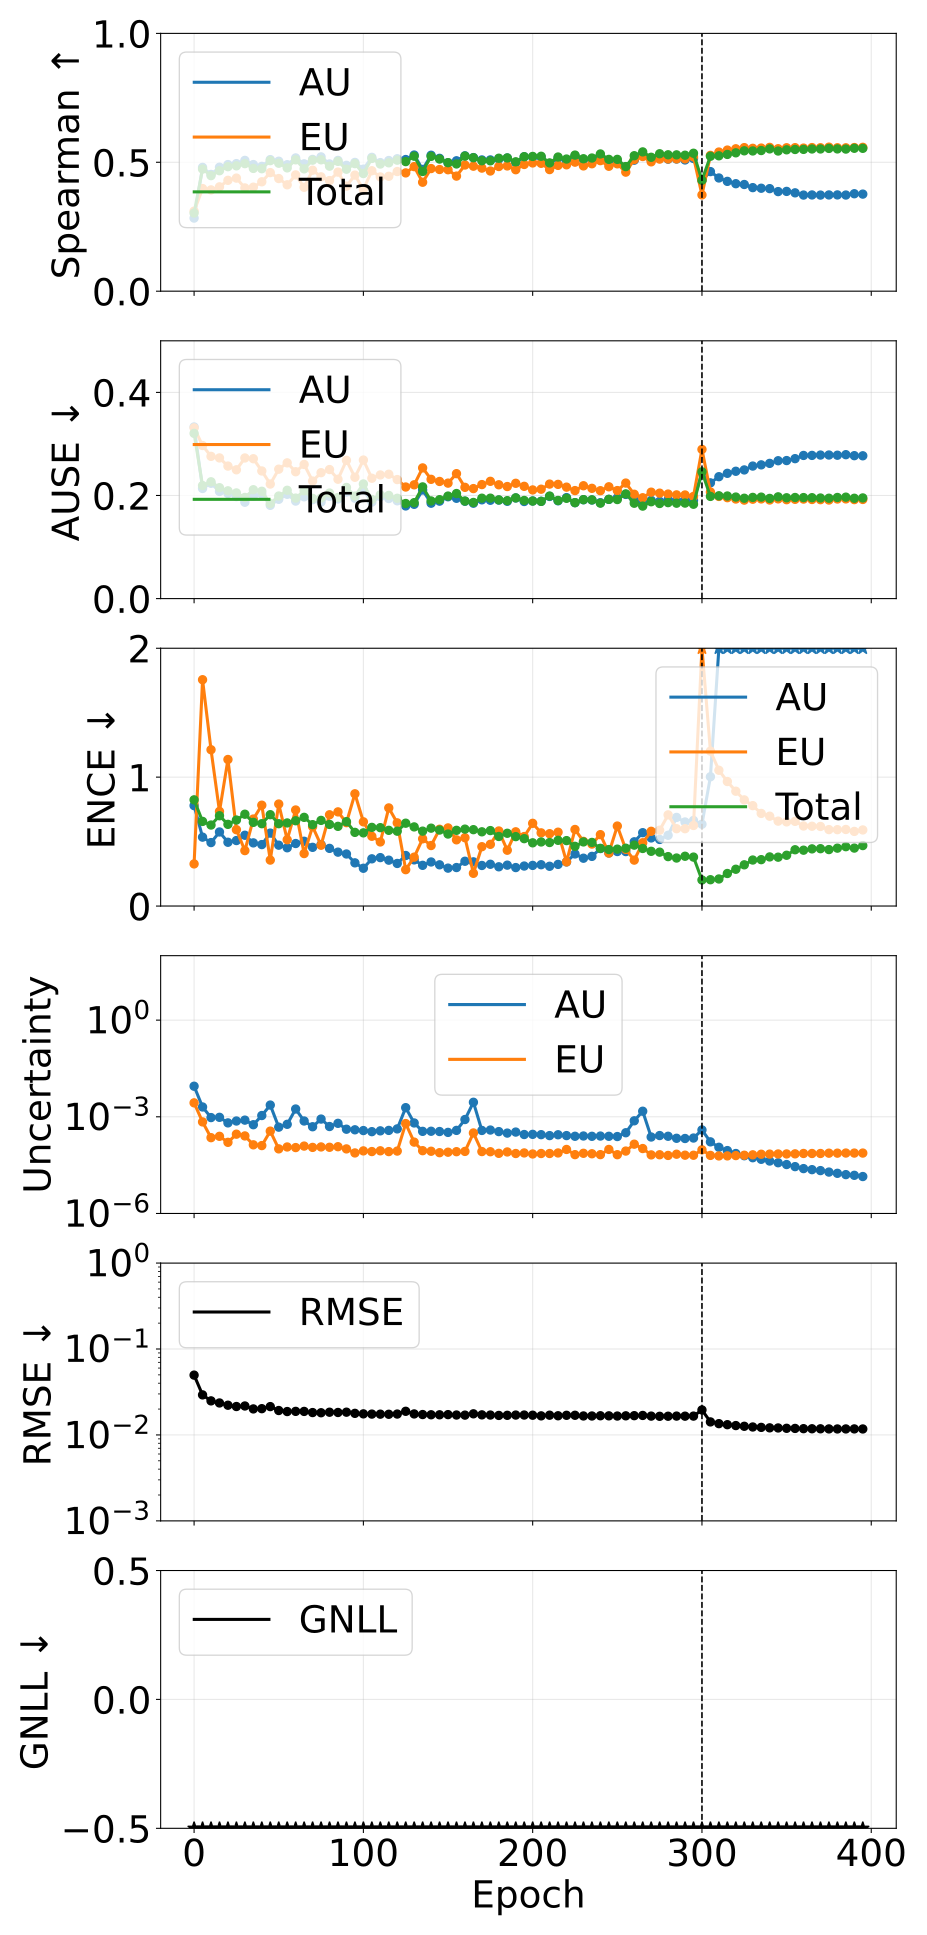

The file beside this chart, header and first rows:
phase, source_epoch, epoch, pearson_aleatoric, pearson_epistemic, pearson_total, spearman_aleatoric, spearman_epistemic, spearman_total, ause_aleatoric, ause_epistemic, ause_total, ence_aleatoric, ence_epistemic, ence_total, magnitude_aleatoric, magnitude_epistemic, magnitude_total, rmse_e_atom, nll_energy
pretrain, 0, 0, 0.1486, 0.1793, 0.1702, 0.2835, 0.3104, 0.3031, 0.3329, 0.3312, 0.3205, 0.7791, 0.3268, 0.8239, 0.008885, 0.002709, 0.01159, 0.0497, -1.471
pretrain, 5, 5, 0.1868, 0.1266, 0.1755, 0.4802, 0.3981, 0.4738, 0.2136, 0.2969, 0.2193, 0.5345, 1.756, 0.6565, 0.002015, 0.0006932, 0.002708, 0.02926, -2.683
pretrain, 10, 10, 0.3351, 0.134, 0.3101, 0.4528, 0.3929, 0.4481, 0.2237, 0.2759, 0.2265, 0.4923, 1.213, 0.6284, 0.0009452, 0.0002249, 0.00117, 0.02492, -2.904
pretrain, 15, 15, 0.3569, 0.09127, 0.3196, 0.4808, 0.4047, 0.4673, 0.2078, 0.2729, 0.2151, 0.5746, 0.734, 0.7005, 0.0009621, 0.0002478, 0.00121, 0.02357, -2.97
pretrain, 20, 20, 0.4022, 0.1722, 0.3833, 0.4911, 0.4301, 0.483, 0.2038, 0.257, 0.209, 0.4948, 1.137, 0.6337, 0.0006469, 0.0001613, 0.0008082, 0.02218, -3.133
pretrain, 25, 25, 0.3495, 0.1315, 0.3026, 0.4948, 0.4387, 0.4862, 0.1979, 0.2498, 0.205, 0.5081, 0.5922, 0.6672, 0.0007393, 0.0002886, 0.001028, 0.02143, -3.18
pretrain, 30, 30, 0.3624, 0.1932, 0.3399, 0.5073, 0.4005, 0.4947, 0.1869, 0.2728, 0.1962, 0.5492, 0.4301, 0.7123, 0.0007875, 0.0002547, 0.001042, 0.02174, -3.149
pretrain, 35, 35, 0.4307, 0.141, 0.4141, 0.4912, 0.4034, 0.4762, 0.1987, 0.2713, 0.2112, 0.4899, 0.6749, 0.649, 0.0005674, 0.0001349, 0.0007023, 0.02009, -3.28
pretrain, 40, 40, 0.2326, 0.1379, 0.2322, 0.484, 0.4243, 0.475, 0.2027, 0.2476, 0.2082, 0.4767, 0.7823, 0.6388, 0.001095, 0.0001278, 0.001222, 0.02022, -3.327
pretrain, 45, 45, 0.2592, 0.2028, 0.255, 0.5104, 0.46, 0.5064, 0.1809, 0.2222, 0.1843, 0.5658, 0.3565, 0.7086, 0.002312, 0.0003589, 0.002671, 0.02138, -3.292
pretrain, 50, 50, 0.3051, 0.1335, 0.3019, 0.5041, 0.4369, 0.4963, 0.1926, 0.251, 0.199, 0.4721, 0.7913, 0.6387, 0.0004769, 0.0001011, 0.000578, 0.01925, -3.38
pretrain, 55, 55, 0.3307, 0.1952, 0.3318, 0.4906, 0.4127, 0.4783, 0.2023, 0.2633, 0.2101, 0.452, 0.5144, 0.6446, 0.0005844, 0.0001156, 0.0007, 0.01873, -3.342
pretrain, 60, 60, 0.2087, 0.1658, 0.21, 0.5169, 0.451, 0.5096, 0.1891, 0.246, 0.1949, 0.485, 0.7452, 0.6616, 0.001743, 0.0001108, 0.001854, 0.01881, -3.421
pretrain, 65, 65, 0.298, 0.1933, 0.2977, 0.4939, 0.403, 0.4745, 0.1975, 0.2602, 0.2091, 0.5025, 0.4071, 0.688, 0.0007406, 0.0001233, 0.0008638, 0.01879, -3.372
pretrain, 70, 70, 0.3327, 0.1402, 0.3269, 0.5111, 0.4693, 0.5083, 0.1918, 0.228, 0.1944, 0.4554, 0.6159, 0.6313, 0.000491, 0.0001123, 0.0006033, 0.01822, -3.482
pretrain, 75, 75, 0.2959, 0.1577, 0.2949, 0.5209, 0.4436, 0.5096, 0.1872, 0.2442, 0.1952, 0.4768, 0.4719, 0.6644, 0.0008495, 0.000116, 0.0009654, 0.01813, -3.46
pretrain, 80, 80, 0.2674, 0.06283, 0.2432, 0.4935, 0.4291, 0.485, 0.1985, 0.2503, 0.2048, 0.4473, 0.7081, 0.6332, 0.0004989, 0.0001132, 0.0006121, 0.01839, -3.493
pretrain, 85, 85, 0.3221, 0.1228, 0.3199, 0.5072, 0.4619, 0.5036, 0.1933, 0.2315, 0.1962, 0.418, 0.7304, 0.6182, 0.0006268, 0.0001179, 0.0007447, 0.01826, -3.5
pretrain, 90, 90, 0.377, 0.1631, 0.375, 0.4881, 0.4074, 0.4731, 0.2067, 0.2682, 0.2156, 0.4039, 0.6469, 0.6548, 0.0004116, 0.0001008, 0.0005125, 0.01841, -3.426
pretrain, 95, 95, 0.3733, 0.1369, 0.3707, 0.4994, 0.4502, 0.4947, 0.1946, 0.2353, 0.1988, 0.3351, 0.8707, 0.5715, 0.0003948, 7.55214502218007e-05, 0.0004703, 0.01784, -3.563
pretrain, 100, 100, 0.3797, 0.1125, 0.3758, 0.4733, 0.3947, 0.4563, 0.2102, 0.2687, 0.2224, 0.2931, 0.6533, 0.5677, 0.0003738, 8.745247730870801e-05, 0.0004613, 0.0176, -3.543
pretrain, 105, 105, 0.3484, 0.126, 0.3419, 0.5192, 0.4672, 0.5149, 0.1872, 0.2335, 0.1923, 0.3662, 0.5412, 0.6102, 0.0003456, 8.337452130907195e-05, 0.000429, 0.01749, -3.56
pretrain, 110, 110, 0.3881, 0.1795, 0.3853, 0.4987, 0.4431, 0.4932, 0.1978, 0.2398, 0.2013, 0.3757, 0.4973, 0.608, 0.0003663, 8.802008184574333e-05, 0.0004543, 0.01746, -3.567
pretrain, 115, 115, 0.3724, 0.1093, 0.3685, 0.5069, 0.4457, 0.4979, 0.1941, 0.2412, 0.2001, 0.3558, 0.7612, 0.5874, 0.0003779, 8.317159615558466e-05, 0.0004611, 0.01741, -3.555
pretrain, 120, 120, 0.3574, 0.06265, 0.3489, 0.5137, 0.4641, 0.5082, 0.1897, 0.2309, 0.1946, 0.3304, 0.6452, 0.5807, 0.000421, 8.627501117386942e-05, 0.0005073, 0.01751, -3.607
pretrain, 125, 125, 0.2566, 0.1914, 0.2449, 0.5107, 0.4588, 0.5026, 0.1797, 0.2164, 0.1844, 0.392, 0.2822, 0.6427, 0.001919, 0.0006168, 0.002536, 0.01885, -3.565
pretrain, 130, 130, 0.3328, 0.07724, 0.2945, 0.528, 0.4831, 0.5237, 0.1829, 0.2207, 0.1861, 0.3581, 0.3793, 0.6139, 0.0006432, 0.0001636, 0.0008068, 0.01757, -3.596
pretrain, 135, 135, 0.4174, 0.1324, 0.408, 0.4723, 0.4226, 0.4643, 0.2107, 0.2535, 0.2167, 0.3158, 0.5216, 0.581, 0.0003531, 8.879102223438508e-05, 0.0004419, 0.01728, -3.567
pretrain, 140, 140, 0.3756, 0.1134, 0.3719, 0.5273, 0.4757, 0.5229, 0.1851, 0.2314, 0.1894, 0.3419, 0.4694, 0.6041, 0.000356, 8.525534420647773e-05, 0.0004412, 0.01717, -3.597
pretrain, 145, 145, 0.3828, 0.1143, 0.381, 0.5153, 0.472, 0.5125, 0.189, 0.2272, 0.1919, 0.3198, 0.5957, 0.5895, 0.000349, 7.692056406335382e-05, 0.000426, 0.01717, -3.632
pretrain, 150, 150, 0.4023, 0.1117, 0.3972, 0.4981, 0.4711, 0.4985, 0.1975, 0.224, 0.1989, 0.2941, 0.606, 0.5586, 0.0003279, 7.96266252883072e-05, 0.0004075, 0.01724, -3.646
pretrain, 155, 155, 0.3957, 0.1354, 0.3953, 0.5058, 0.4464, 0.4935, 0.1946, 0.2423, 0.2038, 0.2986, 0.5137, 0.5872, 0.0003782, 8.260190515742806e-05, 0.0004609, 0.01706, -3.617
pretrain, 160, 160, 0.2459, 0.1295, 0.2457, 0.5251, 0.4894, 0.524, 0.1888, 0.2158, 0.1892, 0.3474, 0.5301, 0.5966, 0.0008222, 8.425626823613811e-05, 0.0009065, 0.01701, -3.636
pretrain, 165, 165, 0.126, 0.1602, 0.1315, 0.5182, 0.4849, 0.5177, 0.185, 0.2134, 0.1865, 0.3427, 0.2539, 0.5925, 0.002822, 0.0003151, 0.003137, 0.01762, -3.658
pretrain, 170, 170, 0.3728, 0.09847, 0.3695, 0.5091, 0.4774, 0.506, 0.1916, 0.2212, 0.1947, 0.3147, 0.4603, 0.5758, 0.0003767, 8.330746370626912e-05, 0.00046, 0.01713, -3.651
pretrain, 175, 175, 0.3909, 0.08486, 0.3863, 0.5092, 0.4662, 0.5056, 0.1908, 0.2275, 0.1948, 0.324, 0.4788, 0.5854, 0.0003878, 8.237915708153083e-05, 0.0004702, 0.01705, -3.65
pretrain, 180, 180, 0.4106, 0.139, 0.4098, 0.5127, 0.4836, 0.5157, 0.1911, 0.2208, 0.1914, 0.3044, 0.5823, 0.5396, 0.000347, 7.343071255757991e-05, 0.0004204, 0.01687, -3.677
pretrain, 185, 185, 0.4427, 0.112, 0.44, 0.5166, 0.4858, 0.5169, 0.1888, 0.2174, 0.19, 0.3172, 0.433, 0.5645, 0.000312, 8.104534321970277e-05, 0.000393, 0.01693, -3.679
pretrain, 190, 190, 0.3655, 0.09099, 0.3584, 0.4985, 0.4712, 0.5019, 0.1952, 0.2237, 0.1954, 0.2984, 0.5758, 0.5385, 0.0003356, 7.25156070529306e-05, 0.0004081, 0.01705, -3.698
pretrain, 195, 195, 0.4655, 0.07398, 0.4532, 0.5213, 0.4916, 0.5216, 0.1883, 0.2178, 0.1904, 0.3103, 0.5391, 0.5227, 0.0002817, 7.553478637275475e-05, 0.0003573, 0.01706, -3.712
pretrain, 200, 200, 0.4982, 0.1008, 0.491, 0.5198, 0.4974, 0.5227, 0.1894, 0.2108, 0.1892, 0.3152, 0.6417, 0.4904, 0.0002851, 7.016946833359669e-05, 0.0003553, 0.01697, -3.737
pretrain, 205, 205, 0.498, 0.09585, 0.4885, 0.5202, 0.496, 0.5233, 0.1886, 0.2122, 0.1887, 0.3205, 0.5676, 0.4972, 0.0002787, 7.250195638701257e-05, 0.0003512, 0.01669, -3.717
pretrain, 210, 210, 0.5559, 0.1257, 0.5482, 0.4951, 0.4717, 0.4976, 0.1981, 0.2221, 0.1989, 0.3085, 0.5612, 0.4928, 0.0002607, 7.255440111686994e-05, 0.0003333, 0.01698, -3.709
pretrain, 215, 215, 0.5541, 0.08464, 0.5435, 0.5163, 0.4879, 0.5204, 0.1897, 0.2216, 0.1904, 0.323, 0.5729, 0.5098, 0.0002768, 7.541723024497514e-05, 0.0003523, 0.01673, -3.703
pretrain, 220, 220, 0.5289, 0.04702, 0.4537, 0.5047, 0.4902, 0.5126, 0.1959, 0.2162, 0.1945, 0.3425, 0.3427, 0.5076, 0.0002609, 9.686522159907724e-05, 0.0003578, 0.01693, -3.725
pretrain, 225, 225, 0.5469, 0.131, 0.5398, 0.5246, 0.5005, 0.5279, 0.186, 0.2095, 0.1862, 0.4042, 0.5938, 0.4632, 0.0002486, 6.689510880485727e-05, 0.0003155, 0.01695, -3.741
pretrain, 230, 230, 0.5361, 0.1034, 0.5291, 0.5104, 0.4859, 0.5138, 0.1917, 0.2189, 0.1919, 0.371, 0.5017, 0.4974, 0.0002535, 7.366532844863173e-05, 0.0003272, 0.01664, -3.743
pretrain, 235, 235, 0.621, 0.1325, 0.6082, 0.5108, 0.4943, 0.5165, 0.1912, 0.2139, 0.1915, 0.3853, 0.4808, 0.4935, 0.0002479, 7.118875169664591e-05, 0.0003191, 0.01663, -3.758
pretrain, 240, 240, 0.5411, 0.108, 0.5338, 0.5262, 0.5064, 0.5323, 0.186, 0.2093, 0.1852, 0.4459, 0.5539, 0.4474, 0.0002524, 6.693538677490324e-05, 0.0003193, 0.01673, -3.775
pretrain, 245, 245, 0.6064, 0.04224, 0.5063, 0.5071, 0.4846, 0.5112, 0.1925, 0.2169, 0.1925, 0.4119, 0.4109, 0.4381, 0.0002481, 9.706676383140689e-05, 0.0003452, 0.01669, -3.77
pretrain, 250, 250, 0.5581, 0.1326, 0.5403, 0.5005, 0.494, 0.5113, 0.1956, 0.2095, 0.1921, 0.4229, 0.6206, 0.4414, 0.0002437, 6.665871917386767e-05, 0.0003103, 0.0166, -3.789
pretrain, 255, 255, 0.56, 0.0752, 0.5234, 0.4824, 0.4618, 0.4833, 0.202, 0.2241, 0.2031, 0.4225, 0.4399, 0.4485, 0.0003197, 8.633789047124935e-05, 0.000406, 0.0167, -3.748
pretrain, 260, 260, 0.1392, 0.03945, 0.1205, 0.5081, 0.5107, 0.5255, 0.1913, 0.2024, 0.185, 0.4982, 0.3563, 0.4725, 0.0007503, 0.0001412, 0.0008915, 0.01677, -3.805
pretrain, 265, 265, 0.06767, 0.06513, 0.06824, 0.5274, 0.5224, 0.5403, 0.1852, 0.1956, 0.1794, 0.569, 0.491, 0.4466, 0.001488, 0.0001034, 0.001591, 0.01687, -3.823
pretrain, 270, 270, 0.5423, 0.1158, 0.5346, 0.5087, 0.5017, 0.5194, 0.1906, 0.2064, 0.1879, 0.5283, 0.5798, 0.4246, 0.0002359, 6.568256005942374e-05, 0.0003015, 0.01657, -3.808
pretrain, 275, 275, 0.622, 0.111, 0.6138, 0.5204, 0.5123, 0.5331, 0.1886, 0.2045, 0.1845, 0.5167, 0.5881, 0.4181, 0.0002617, 6.636714713994394e-05, 0.0003281, 0.01648, -3.814
pretrain, 280, 280, 0.5857, 0.09627, 0.5721, 0.5122, 0.513, 0.5291, 0.1918, 0.2028, 0.1862, 0.549, 0.7073, 0.3835, 0.0002486, 6.320669758945997e-05, 0.0003118, 0.01652, -3.832
pretrain, 285, 285, 0.6127, 0.07347, 0.5901, 0.5127, 0.5133, 0.5288, 0.1904, 0.2012, 0.1851, 0.6875, 0.6, 0.3724, 0.0002152, 6.895625317021825e-05, 0.0002841, 0.01658, -3.837
pretrain, 290, 290, 0.65, 0.1042, 0.6348, 0.5091, 0.5133, 0.5274, 0.1914, 0.201, 0.1853, 0.6521, 0.5999, 0.3863, 0.000212, 6.436496522567666e-05, 0.0002763, 0.01655, -3.835
pretrain, 295, 295, 0.6181, 0.1203, 0.6034, 0.5148, 0.5208, 0.535, 0.1904, 0.1982, 0.183, 0.6639, 0.6248, 0.3797, 0.0002191, 6.410632260840828e-05, 0.0002832, 0.01658, -3.837
... 20 more rows
